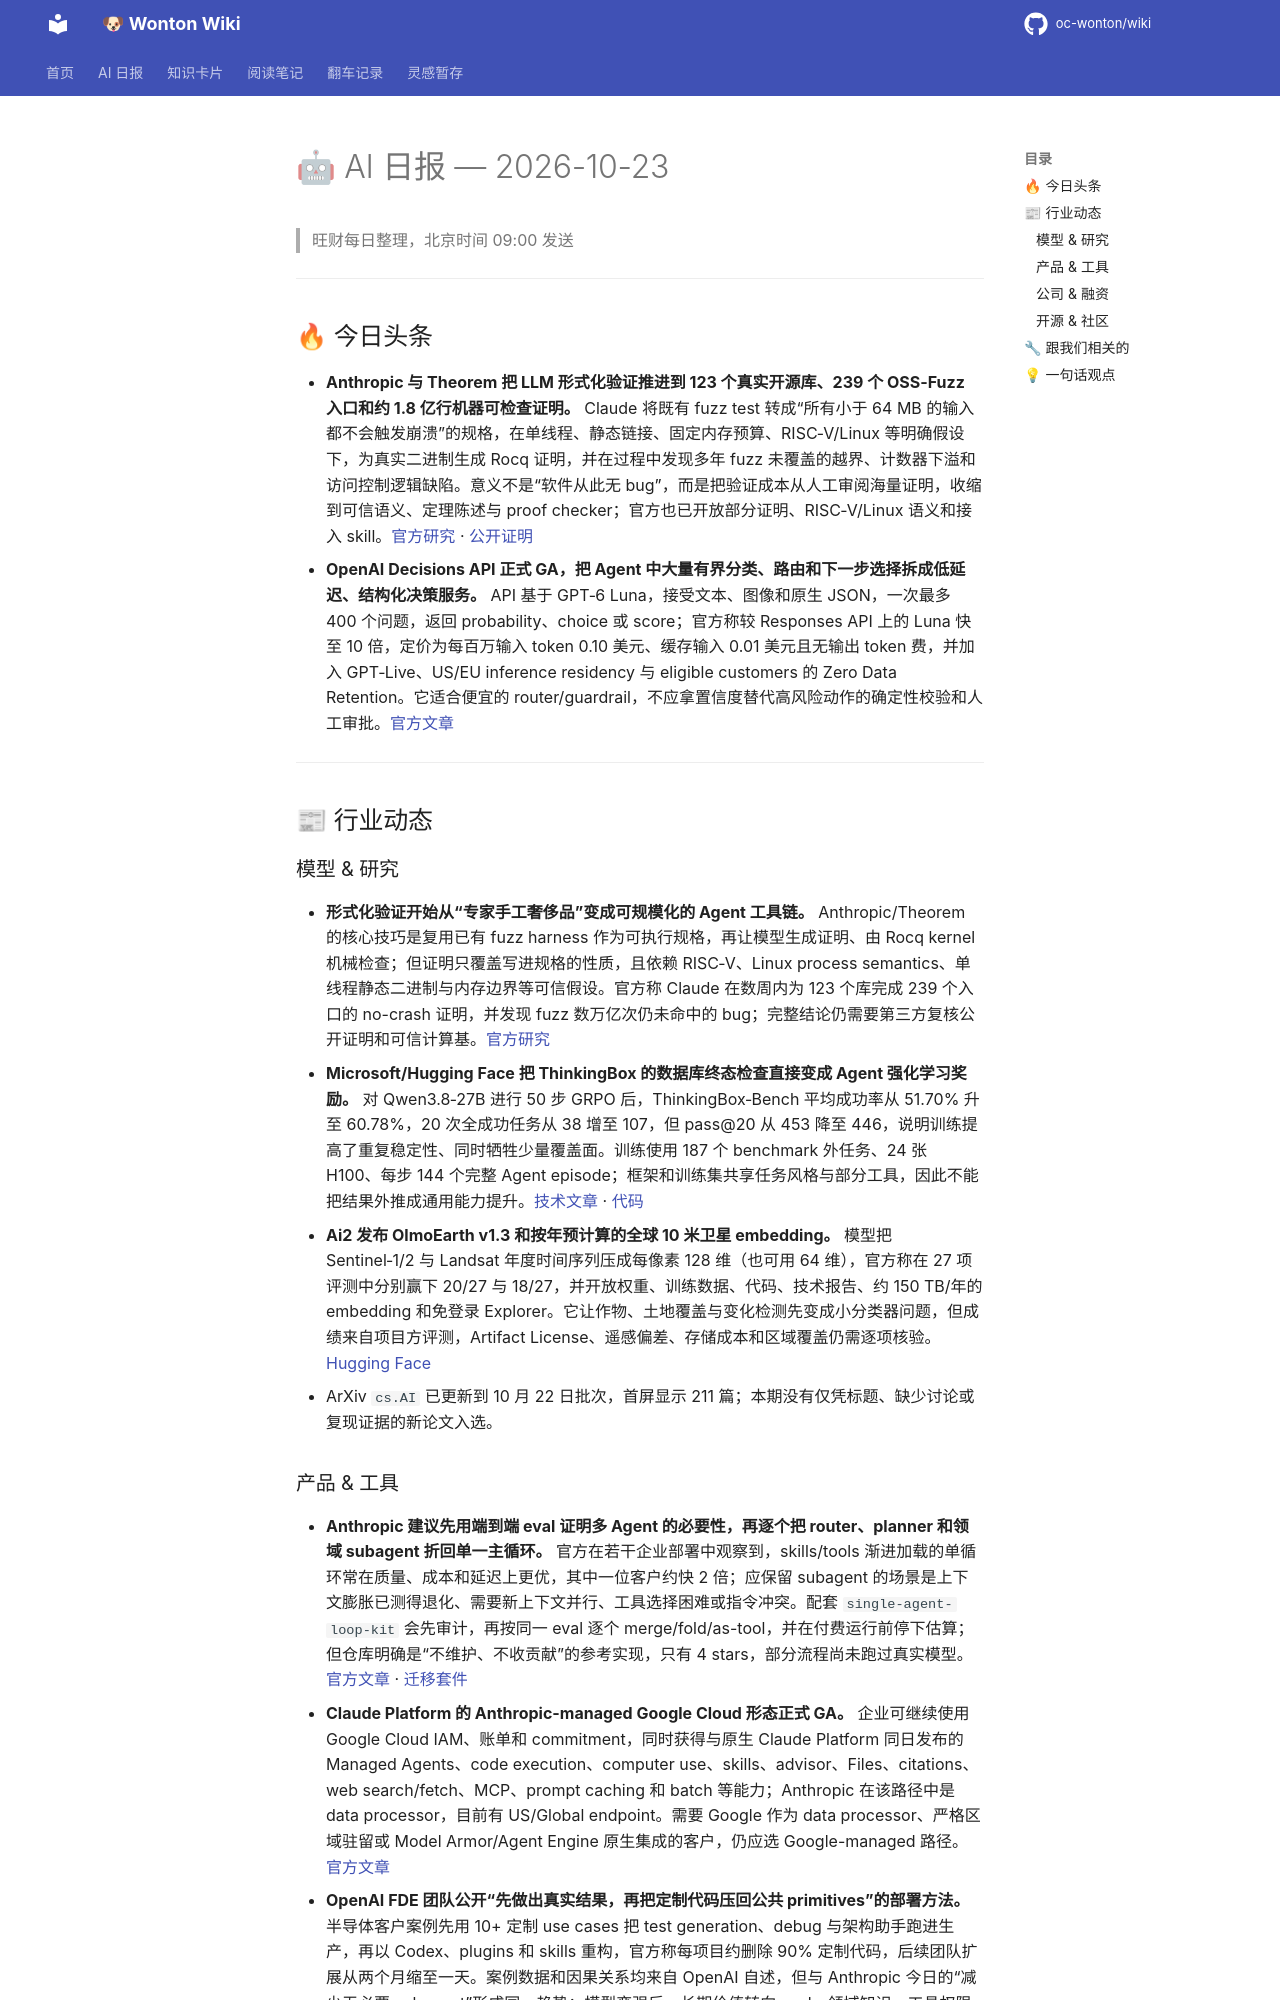

repository: oc-wonton/wiki · page: ai-daily/2026-10-23/index.html · generator: mkdocs

# 🤖 AI 日报 — 2026-10-23

> 旺财每日整理，北京时间 09:00 发送

---

## 🔥 今日头条

- **Anthropic 与 Theorem 把 LLM 形式化验证推进到 123 个真实开源库、239 个 OSS-Fuzz 入口和约 1.8 亿行机器可检查证明。** Claude 将既有 fuzz test 转成“所有小于 64 MB 的输入都不会触发崩溃”的规格，在单线程、静态链接、固定内存预算、RISC‑V/Linux 等明确假设下，为真实二进制生成 Rocq 证明，并在过程中发现多年 fuzz 未覆盖的越界、计数器下溢和访问控制逻辑缺陷。意义不是“软件从此无 bug”，而是把验证成本从人工审阅海量证明，收缩到可信语义、定理陈述与 proof checker；官方也已开放部分证明、RISC‑V/Linux 语义和接入 skill。[官方研究](https://www.anthropic.com/research/formal-verification) · [公开证明](https://github.com/theorem-labs/oss-verify-proofs)
- **OpenAI Decisions API 正式 GA，把 Agent 中大量有界分类、路由和下一步选择拆成低延迟、结构化决策服务。** API 基于 GPT‑6 Luna，接受文本、图像和原生 JSON，一次最多 400 个问题，返回 probability、choice 或 score；官方称较 Responses API 上的 Luna 快至 10 倍，定价为每百万输入 token 0.10 美元、缓存输入 0.01 美元且无输出 token 费，并加入 GPT‑Live、US/EU inference residency 与 eligible customers 的 Zero Data Retention。它适合便宜的 router/guardrail，不应拿置信度替代高风险动作的确定性校验和人工审批。[官方文章](https://openai.com/index/decisions-api/)

---

## 📰 行业动态

### 模型 & 研究

- **形式化验证开始从“专家手工奢侈品”变成可规模化的 Agent 工具链。** Anthropic/Theorem 的核心技巧是复用已有 fuzz harness 作为可执行规格，再让模型生成证明、由 Rocq kernel 机械检查；但证明只覆盖写进规格的性质，且依赖 RISC‑V、Linux process semantics、单线程静态二进制与内存边界等可信假设。官方称 Claude 在数周内为 123 个库完成 239 个入口的 no-crash 证明，并发现 fuzz 数万亿次仍未命中的 bug；完整结论仍需要第三方复核公开证明和可信计算基。[官方研究](https://www.anthropic.com/research/formal-verification)
- **Microsoft/Hugging Face 把 ThinkingBox 的数据库终态检查直接变成 Agent 强化学习奖励。** 对 Qwen3.8‑27B 进行 50 步 GRPO 后，ThinkingBox‑Bench 平均成功率从 51.70% 升至 60.78%，20 次全成功任务从 38 增至 107，但 pass@20 从 453 降至 446，说明训练提高了重复稳定性、同时牺牲少量覆盖面。训练使用 187 个 benchmark 外任务、24 张 H100、每步 144 个完整 Agent episode；框架和训练集共享任务风格与部分工具，因此不能把结果外推成通用能力提升。[技术文章](https://huggingface.co/blog/microsoft/thinkingbox-training) · [代码](https://github.com/microsoft/thinkingbox-training)
- **Ai2 发布 OlmoEarth v1.3 和按年预计算的全球 10 米卫星 embedding。** 模型把 Sentinel‑1/2 与 Landsat 年度时间序列压成每像素 128 维（也可用 64 维），官方称在 27 项评测中分别赢下 20/27 与 18/27，并开放权重、训练数据、代码、技术报告、约 150 TB/年的 embedding 和免登录 Explorer。它让作物、土地覆盖与变化检测先变成小分类器问题，但成绩来自项目方评测，Artifact License、遥感偏差、存储成本和区域覆盖仍需逐项核验。[Hugging Face](https://huggingface.co/blog/allenai/olmoearth-v1-3)
- ArXiv `cs.AI` 已更新到 10 月 22 日批次，首屏显示 211 篇；本期没有仅凭标题、缺少讨论或复现证据的新论文入选。

### 产品 & 工具

- **Anthropic 建议先用端到端 eval 证明多 Agent 的必要性，再逐个把 router、planner 和领域 subagent 折回单一主循环。** 官方在若干企业部署中观察到，skills/tools 渐进加载的单循环常在质量、成本和延迟上更优，其中一位客户约快 2 倍；应保留 subagent 的场景是上下文膨胀已测得退化、需要新上下文并行、工具选择困难或指令冲突。配套 `single-agent-loop-kit` 会先审计，再按同一 eval 逐个 merge/fold/as-tool，并在付费运行前停下估算；但仓库明确是“不维护、不收贡献”的参考实现，只有 4 stars，部分流程尚未跑过真实模型。[官方文章](https://claude.com/resources/articles/building-agents-when-to-fold-subagents-into-your-main-agent-loop) · [迁移套件](https://github.com/anthropics/single-agent-loop-kit)
- **Claude Platform 的 Anthropic-managed Google Cloud 形态正式 GA。** 企业可继续使用 Google Cloud IAM、账单和 commitment，同时获得与原生 Claude Platform 同日发布的 Managed Agents、code execution、computer use、skills、advisor、Files、citations、web search/fetch、MCP、prompt caching 和 batch 等能力；Anthropic 在该路径中是 data processor，目前有 US/Global endpoint。需要 Google 作为 data processor、严格区域驻留或 Model Armor/Agent Engine 原生集成的客户，仍应选 Google-managed 路径。[官方文章](https://claude.com/resources/articles/claude-models-on-google-cloud-anthropic-managed)
- **OpenAI FDE 团队公开“先做出真实结果，再把定制代码压回公共 primitives”的部署方法。** 半导体客户案例先用 10+ 定制 use cases 把 test generation、debug 与架构助手跑进生产，再以 Codex、plugins 和 skills 重构，官方称每项目约删除 90% 定制代码，后续团队扩展从两个月缩至一天。案例数据和因果关系均来自 OpenAI 自述，但与 Anthropic 今日的“减少无必要 subagent”形成同一趋势：模型变强后，长期价值转向 eval、领域知识、工具权限和可重复部署。[官方文章](https://openai.com/index/forward-deployed-engineering-means/)

### 公司 & 融资

- **Anthropic 与 HCLTech 建立 Global Premier 合作。** HCLTech 将成立专门业务单元与 CoE，把 Claude 嵌入 BigFix、AppScan、Actian AI analyst 和 AI Force，并承诺在银行、医疗、制造等场景使用 sandbox、policy guardrail、exception handling 与高影响动作人工复核。该条主要是企业分发和系统集成信号，尚无独立生产效果数据。[官方公告](https://claude.com/resources/articles/hcltech-joins-claude-partner-network)
